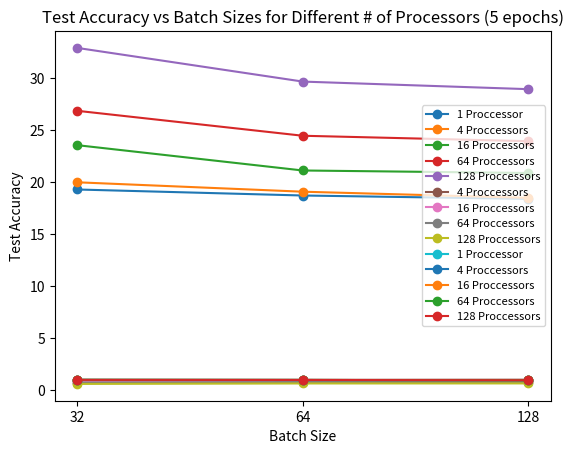

Write Python code to recreate this figure.
import matplotlib.pyplot as plt
import numpy as np

view0 = np.asarray([19.2842,18.7064,18.3791])
view1 = np.asarray([19.9767,19.0717,18.4798])
view2 = np.asarray([23.5462,21.1121,20.8717])
view3 = np.asarray([26.851,24.453,23.9298])
view4 = np.asarray([32.8994,29.6618,28.9335])

x = [0,1,2]

plt.plot(x, view0, '-o', label = '1 Proccessor')
plt.plot(x, view1, '-o', label = '4 Proccessors')
plt.plot(x, view2, '-o', label = '16 Proccessors')
plt.plot(x, view3, '-o', label = '64 Proccessors')
plt.plot(x, view4, '-o', label = '128 Proccessors')

plt.xlabel('Batch Size')
plt.xticks(x, [32, 64, 128])

plt.ylabel('Training Time (s)')
plt.title("Training Time vs Batch Sizes for Different # of Processors")

plt.legend(fontsize=8)
plt.savefig('cnn_mpi_bs_time.png')

plt.show()

view1 = np.asarray([0.9653346148,0.9808459655,0.9945508068])
view2 = np.asarray([0.8189941477,0.8860511271,0.8805751328])
view3 = np.asarray([0.718192991,0.7649940703,0.7680423572])
view4 = np.asarray([0.5861565864,0.630656265,0.6352186911])

x = [0,1,2]

plt.plot(x, view1, '-o', label = '4 Proccessors')
plt.plot(x, view2, '-o', label = '16 Proccessors')
plt.plot(x, view3, '-o', label = '64 Proccessors')
plt.plot(x, view4, '-o', label = '128 Proccessors')

plt.xlabel('Batch Size')
plt.xticks(x, [32, 64, 128])

plt.ylabel('Speedup')
plt.title("Speedup vs Batch Sizes for Different # of Processors")

plt.legend(fontsize=8)
plt.savefig('cnn_mpi_bs_speed.png')

plt.show()

view0 = np.asarray([0.9766,0.9647,0.9365])
view1 = np.asarray([0.9778,0.9653,0.9391])
view2 = np.asarray([0.9767,0.9671,0.9387])
view3 = np.asarray([0.9769,0.9654,0.9387])
view4 = np.asarray([0.977,0.9648,0.9385])

x = [0,1,2]

plt.plot(x, view0, '-o', label = '1 Proccessor')
plt.plot(x, view1, '-o', label = '4 Proccessors')
plt.plot(x, view2, '-o', label = '16 Proccessors')
plt.plot(x, view3, '-o', label = '64 Proccessors')
plt.plot(x, view4, '-o', label = '128 Proccessors')

plt.xlabel('Batch Size')
plt.xticks(x, [32, 64, 128])

plt.ylabel('Test Accuracy')
plt.title("Test Accuracy vs Batch Sizes for Different # of Processors (5 epochs)")

plt.legend(fontsize=8)
plt.savefig('cnn_mpi_bs_acc.png')

plt.show()
